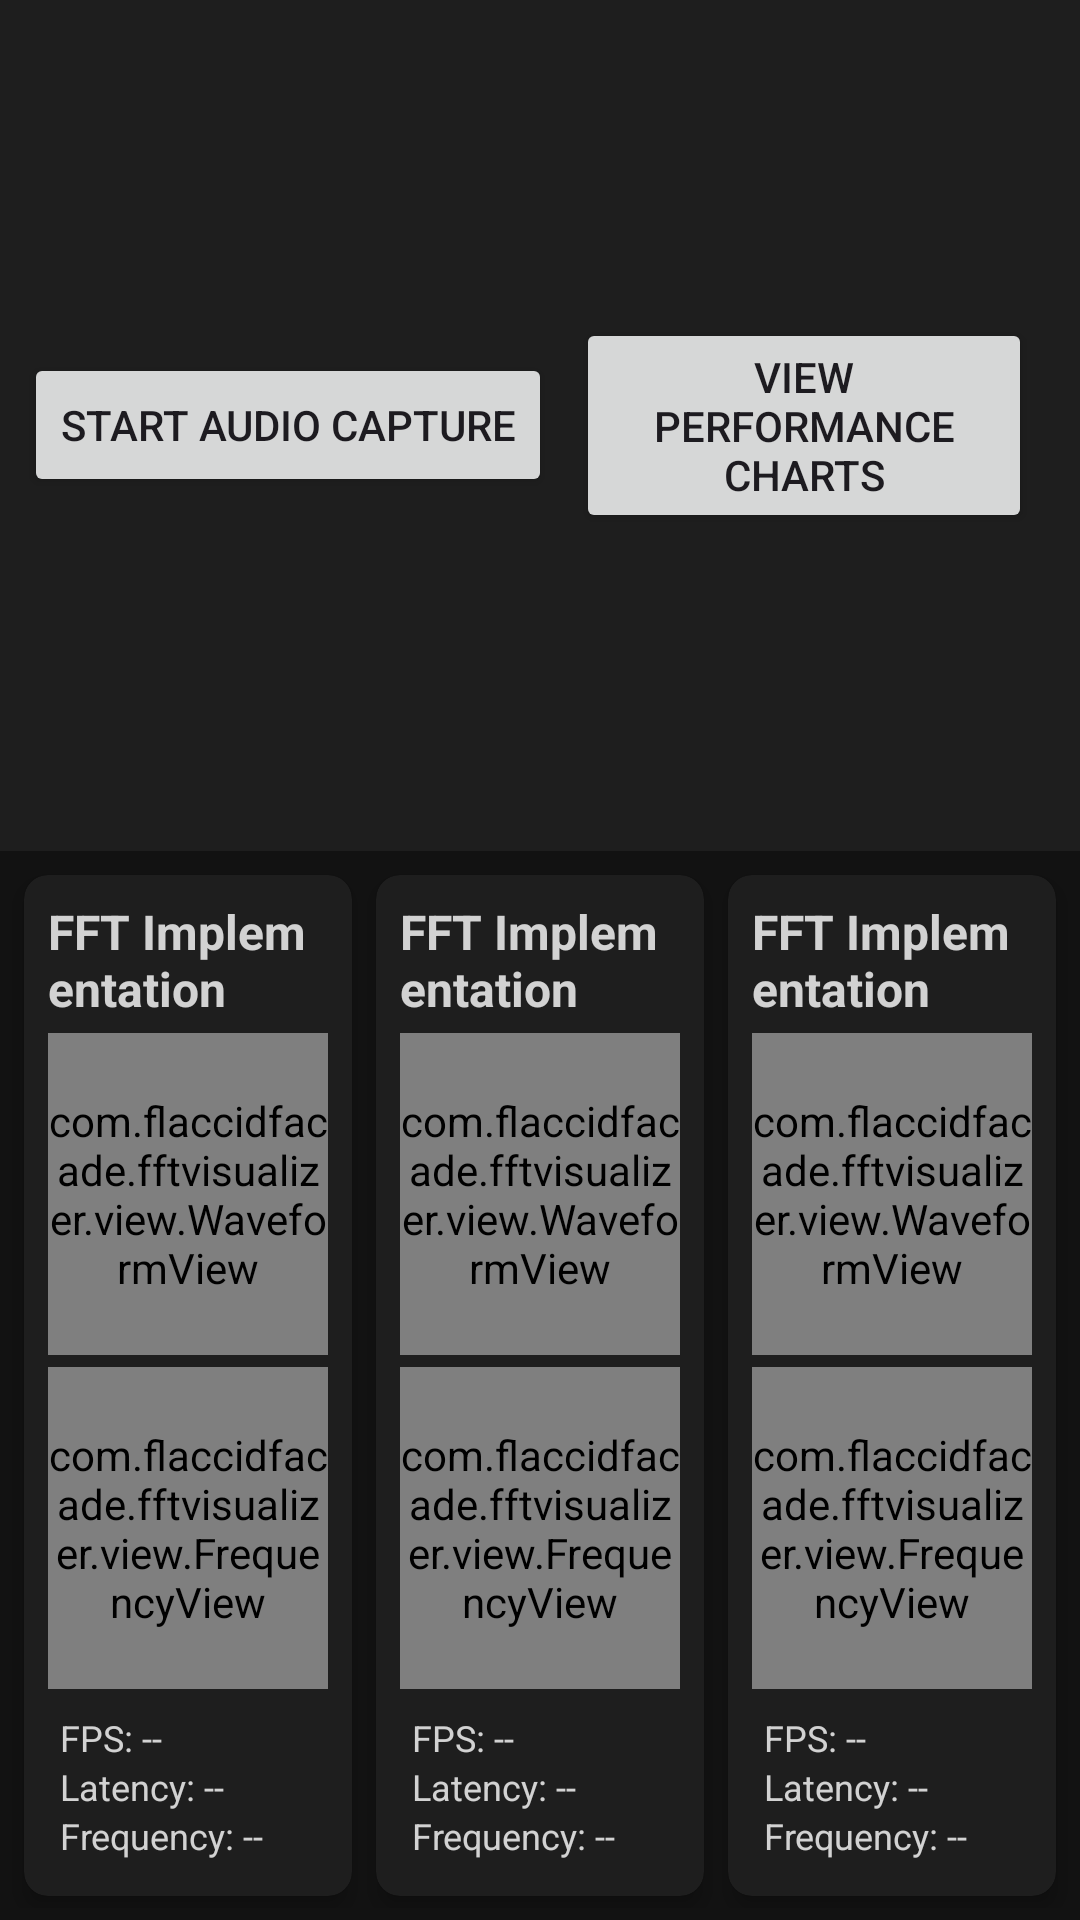

Android layout source for this screen:
<!-- AndroidManifest.xml: application theme Theme.FFTVisualizer -->
<!-- res/layout/activity_main.xml -->
<?xml version="1.0" encoding="utf-8"?>
<androidx.constraintlayout.widget.ConstraintLayout xmlns:android="http://schemas.android.com/apk/res/android"
    xmlns:app="http://schemas.android.com/apk/res-auto"
    xmlns:tools="http://schemas.android.com/tools"
    android:layout_width="match_parent"
    android:layout_height="match_parent"
    android:background="@color/background"
    tools:context=".MainActivity">

    
    <LinearLayout
        android:id="@+id/toolbar"
        android:layout_width="match_parent"
        android:layout_height="wrap_content"
        android:orientation="horizontal"
        android:padding="8dp"
        android:background="@color/surface"
        android:gravity="center_vertical"
        app:layout_constraintTop_toTopOf="parent"
        app:layout_constraintStart_toStartOf="parent"
        app:layout_constraintEnd_toEndOf="parent">

        <Button
            android:id="@+id/btnStartStop"
            android:layout_width="wrap_content"
            android:layout_height="wrap_content"
            android:text="@string/start_capture"
            android:layout_marginEnd="8dp" />

        <Button
            android:id="@+id/btnViewCharts"
            android:layout_width="wrap_content"
            android:layout_height="wrap_content"
            android:text="@string/view_charts"
            android:layout_marginEnd="8dp" />

        <Button
            android:id="@+id/btnExport"
            android:layout_width="wrap_content"
            android:layout_height="wrap_content"
            android:text="@string/export_data"
            android:layout_marginEnd="8dp" />

        <TextView
            android:id="@+id/tvStatus"
            android:layout_width="0dp"
            android:layout_height="wrap_content"
            android:layout_weight="1"
            android:text=""
            android:textColor="@color/text_overlay"
            android:gravity="end"
            android:layout_marginEnd="8dp" />
    </LinearLayout>

    
    <GridLayout
        android:id="@+id/gridLayout"
        android:layout_width="0dp"
        android:layout_height="0dp"
        android:columnCount="3"
        android:rowCount="1"
        android:padding="4dp"
        app:layout_constraintTop_toBottomOf="@id/toolbar"
        app:layout_constraintBottom_toBottomOf="parent"
        app:layout_constraintStart_toStartOf="parent"
        app:layout_constraintEnd_toEndOf="parent">

        
        <include
            layout="@layout/fft_visualizer_cell"
            android:id="@+id/cppVisualizerCell"
            android:layout_width="0dp"
            android:layout_height="match_parent"
            android:layout_columnWeight="1"
            android:layout_margin="4dp" />

        
        <include
            layout="@layout/fft_visualizer_cell"
            android:id="@+id/javaVisualizerCell"
            android:layout_width="0dp"
            android:layout_height="match_parent"
            android:layout_columnWeight="1"
            android:layout_margin="4dp" />

        
        <include
            layout="@layout/fft_visualizer_cell"
            android:id="@+id/pythonVisualizerCell"
            android:layout_width="0dp"
            android:layout_height="match_parent"
            android:layout_columnWeight="1"
            android:layout_margin="4dp" />
    </GridLayout>

</androidx.constraintlayout.widget.ConstraintLayout>
<!-- res/layout/fft_visualizer_cell.xml (included above) -->
<?xml version="1.0" encoding="utf-8"?>
<androidx.cardview.widget.CardView xmlns:android="http://schemas.android.com/apk/res/android"
    xmlns:app="http://schemas.android.com/apk/res-auto"
    android:layout_width="match_parent"
    android:layout_height="match_parent"
    app:cardBackgroundColor="@color/surface"
    app:cardCornerRadius="8dp"
    app:cardElevation="4dp">

    <androidx.constraintlayout.widget.ConstraintLayout
        android:layout_width="match_parent"
        android:layout_height="match_parent"
        android:padding="8dp">

        
        <TextView
            android:id="@+id/tvTitle"
            android:layout_width="wrap_content"
            android:layout_height="wrap_content"
            android:text="FFT Implementation"
            android:textColor="@color/text_overlay"
            android:textSize="16sp"
            android:textStyle="bold"
            app:layout_constraintTop_toTopOf="parent"
            app:layout_constraintStart_toStartOf="parent" />

        
        <com.example.fftvisualizer.view.WaveformView
            android:id="@+id/waveformView"
            android:layout_width="0dp"
            android:layout_height="0dp"
            app:layout_constraintTop_toBottomOf="@id/tvTitle"
            app:layout_constraintBottom_toTopOf="@id/frequencyView"
            app:layout_constraintStart_toStartOf="parent"
            app:layout_constraintEnd_toEndOf="parent"
            android:layout_marginTop="4dp"
            android:layout_marginBottom="4dp" />

        
        <com.example.fftvisualizer.view.FrequencyView
            android:id="@+id/frequencyView"
            android:layout_width="0dp"
            android:layout_height="0dp"
            app:layout_constraintTop_toBottomOf="@id/waveformView"
            app:layout_constraintBottom_toTopOf="@id/metricsLayout"
            app:layout_constraintStart_toStartOf="parent"
            app:layout_constraintEnd_toEndOf="parent"
            android:layout_marginBottom="4dp" />

        
        <LinearLayout
            android:id="@+id/metricsLayout"
            android:layout_width="match_parent"
            android:layout_height="wrap_content"
            android:orientation="vertical"
            android:padding="4dp"
            app:layout_constraintBottom_toBottomOf="parent"
            app:layout_constraintStart_toStartOf="parent"
            app:layout_constraintEnd_toEndOf="parent">

            <TextView
                android:id="@+id/tvFps"
                android:layout_width="wrap_content"
                android:layout_height="wrap_content"
                android:text="FPS: --"
                android:textColor="@color/text_overlay"
                android:textSize="12sp" />

            <TextView
                android:id="@+id/tvLatency"
                android:layout_width="wrap_content"
                android:layout_height="wrap_content"
                android:text="Latency: --"
                android:textColor="@color/text_overlay"
                android:textSize="12sp" />

            <TextView
                android:id="@+id/tvFrequency"
                android:layout_width="wrap_content"
                android:layout_height="wrap_content"
                android:text="Frequency: --"
                android:textColor="@color/text_overlay"
                android:textSize="12sp" />
        </LinearLayout>

    </androidx.constraintlayout.widget.ConstraintLayout>

</androidx.cardview.widget.CardView>
<!-- resources referenced by this layout -->
<resources>
  <color name="background">#FF121212</color>
  <color name="surface">#FF1E1E1E</color>
  <color name="text_overlay">#CCFFFFFF</color>
  <string name="export_data">Export CSV Data</string>
  <string name="start_capture">Start Audio Capture</string>
  <string name="view_charts">View Performance Charts</string>
  <style name="Theme.FFTVisualizer" parent="Base.Theme.FFTVisualizer" />
  <style name="Base.Theme.FFTVisualizer" parent="Theme.Material3.DayNight.NoActionBar">
          <item name="colorPrimary">@color/primary</item>
          <item name="colorPrimaryVariant">@color/primary_dark</item>
          <item name="colorOnPrimary">@color/white</item>
          <item name="colorSecondary">@color/secondary</item>
          <item name="colorSecondaryVariant">@color/secondary_dark</item>
          <item name="colorOnSecondary">@color/black</item>
          <item name="android:statusBarColor">@color/primary_dark</item>
      </style>
  <color name="primary">#FF6200EE</color>
  <color name="primary_dark">#FF3700B3</color>
  <color name="white">#FFFFFFFF</color>
  <color name="secondary">#FF03DAC5</color>
  <color name="secondary_dark">#FF018786</color>
  <color name="black">#FF000000</color>
</resources>
